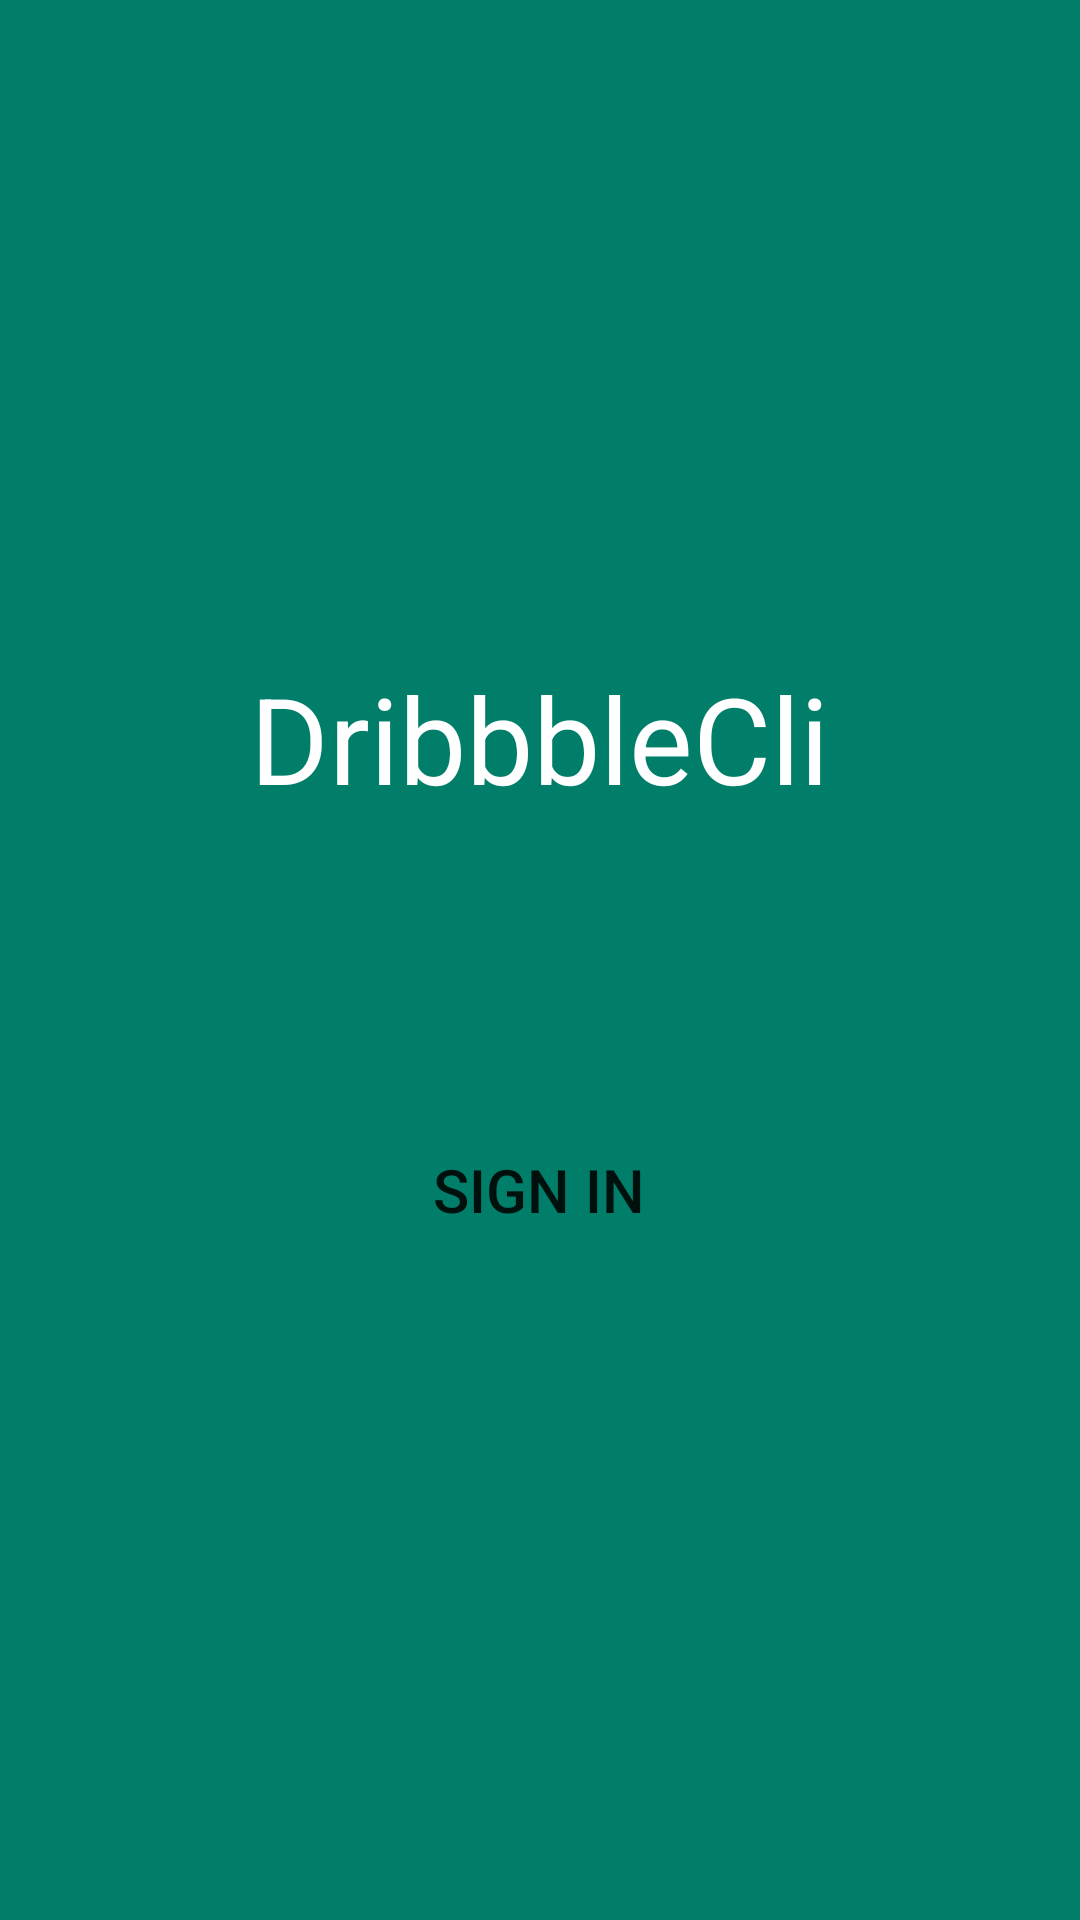

The Android layout XML behind this screen, and the referenced resources:
<!-- AndroidManifest.xml: application theme AppTheme -->
<!-- res/layout/fragment_start_screen.xml -->
<?xml version="1.0" encoding="utf-8"?>
<FrameLayout xmlns:android="http://schemas.android.com/apk/res/android"
    xmlns:app="http://schemas.android.com/apk/res-auto"
    xmlns:tools="http://schemas.android.com/tools"
    android:layout_width="match_parent"
    android:layout_height="match_parent"
    android:background="@color/colorPrimaryMiddleGreen"
    android:id="@+id/container">

    <LinearLayout
        android:layout_width="wrap_content"
        android:layout_height="wrap_content"
        android:layout_gravity="center"
        android:orientation="vertical">

        <TextView
            android:id="@+id/loginLabel"
            android:layout_width="wrap_content"
            android:layout_height="wrap_content"
            android:layout_marginBottom="@dimen/login_act_label_margin_bottom"
            android:text="@string/app_name_1"
            android:textColor="@color/white"
            android:textSize="@dimen/login_act_label_text_size" />

        <Button
            android:id="@+id/btnLogin"
            android:layout_width="wrap_content"
            android:layout_height="wrap_content"
            android:layout_gravity="center"
            android:background="@drawable/custom_button"
            android:text="@string/login_act_button_text"
            android:textSize="@dimen/login_act_button_text_size"
            tools:fontFamily="serif" />

    </LinearLayout>


</FrameLayout>
<!-- resources referenced by this layout -->
<resources>
  <color name="colorPrimaryMiddleGreen">#007e69</color>
  <color name="white">#ffffff</color>
  <dimen name="login_act_button_text_size">20sp</dimen>
  <dimen name="login_act_label_margin_bottom">100dp</dimen>
  <dimen name="login_act_label_text_size">40sp</dimen>
  <string name="app_name_1">DribbbleCli</string>
  <string name="login_act_button_text">Sign in</string>
  <style name="AppTheme" parent="Theme.AppCompat.Light.NoActionBar">
          <item name="colorPrimary">@color/colorPrimary</item>
          <item name="colorPrimaryDark">@color/colorPrimaryDark</item>
          <item name="colorAccent">@color/colorAccent</item>
      </style>
  <color name="colorPrimary">#4DB6AC</color>
  <color name="colorPrimaryDark">#004D40</color>
  <color name="colorAccent">#00BCD4</color>
</resources>
